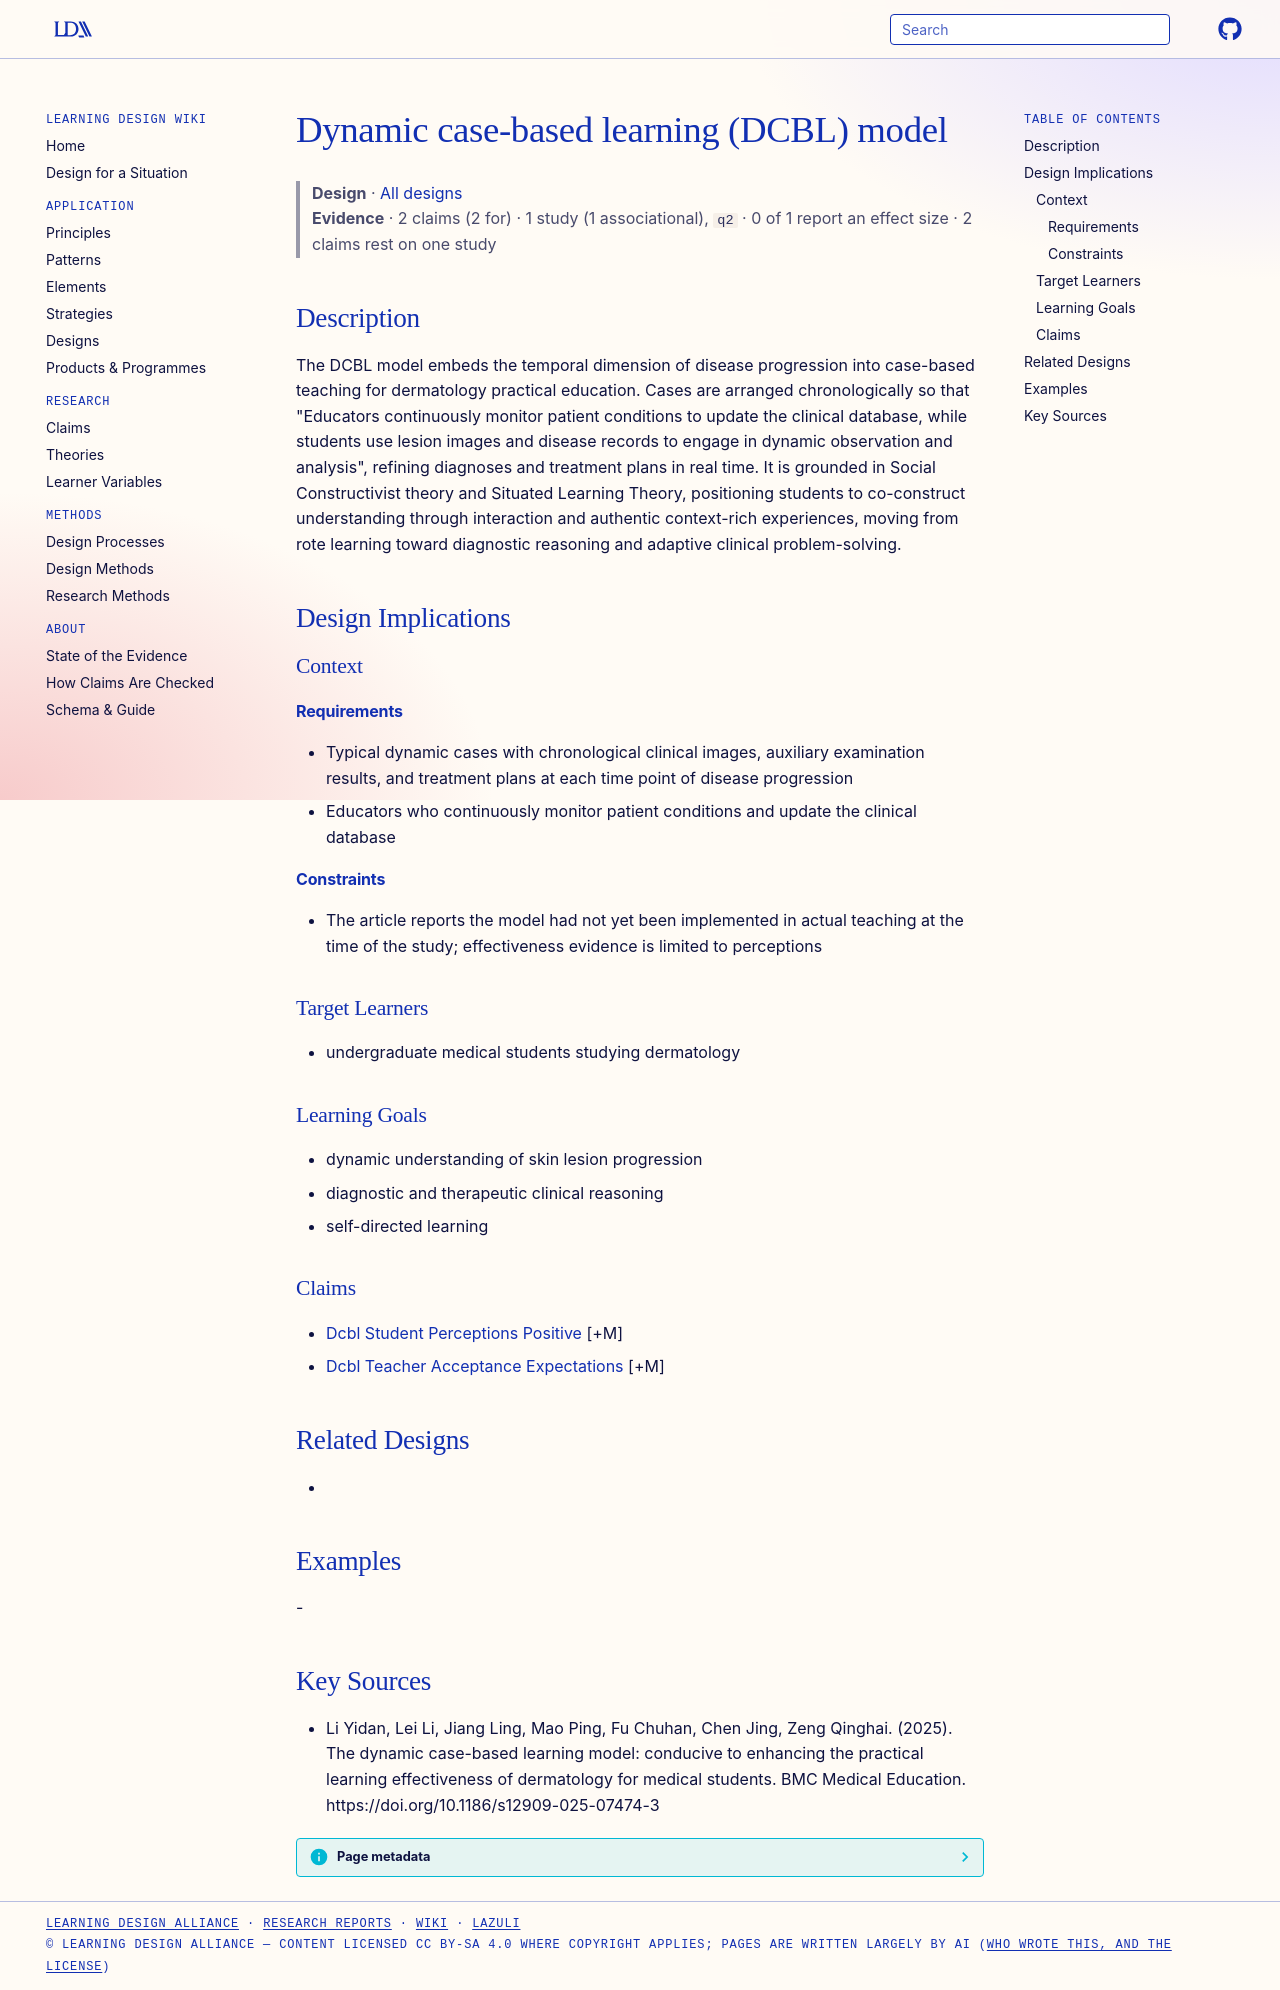

repository: Learning-Design-Alliance/learning-wiki · page: designs/dcbl-model-dermatology/index.html · generator: mkdocs

---
type: design
id: dcbl-model-dermatology
title: Dynamic case-based learning (DCBL) model
description: The DCBL model embeds the temporal dimension of disease progression into case-based teaching for dermatology practical education.
status: review
generated:
  by: "process:settle-candidates"
  at: 2026-11-06
sources:
  - id: li-yidan-2025
    resource: "https://doi.org/10.1186/s12909-025-07474-3"
    title: "Li Yidan, Lei Li, Jiang Ling, Mao Ping, Fu Chuhan, Chen Jing, Zeng Qinghai. (2025). The dynamic case-based learning model: conducive to enhancing the practical learning effectiveness of dermatology for medical students. BMC Medical Education. https://doi.org/10.1186/s12909-025-07474-3"
    author: Li Yidan, Lei Li, Jiang Ling, Mao Ping, Fu Chuhan, Chen Jing, Zeng Qinghai
---

# Dynamic case-based learning (DCBL) model

> **Design** · [All designs](index.md)
> **Evidence** · 2 claims (2 for) · 1 study (1 associational), `q2` · 0 of 1 report an effect size · 2 claims rest on one study

## Description
The DCBL model embeds the temporal dimension of disease progression into case-based teaching for dermatology practical education. Cases are arranged chronologically so that "Educators continuously monitor patient conditions to update the clinical database, while students use lesion images and disease records to engage in dynamic observation and analysis", refining diagnoses and treatment plans in real time. It is grounded in Social Constructivist theory and Situated Learning Theory, positioning students to co-construct understanding through interaction and authentic context-rich experiences, moving from rote learning toward diagnostic reasoning and adaptive clinical problem-solving.

## Design Implications

### Context
#### Requirements
- Typical dynamic cases with chronological clinical images, auxiliary examination results, and treatment plans at each time point of disease progression
- Educators who continuously monitor patient conditions and update the clinical database
#### Constraints
- The article reports the model had not yet been implemented in actual teaching at the time of the study; effectiveness evidence is limited to perceptions

### Target Learners
- undergraduate medical students studying dermatology

### Learning Goals
- dynamic understanding of skin lesion progression
- diagnostic and therapeutic clinical reasoning
- self-directed learning

### Claims
- [Dcbl Student Perceptions Positive](../claims/dcbl-student-perceptions-positive.md) [+M]
- [Dcbl Teacher Acceptance Expectations](../claims/dcbl-teacher-acceptance-expectations.md) [+M]

## Related Designs
- 

## Examples
-

## Key Sources
- Li Yidan, Lei Li, Jiang Ling, Mao Ping, Fu Chuhan, Chen Jing, Zeng Qinghai. (2025). The dynamic case-based learning model: conducive to enhancing the practical learning effectiveness of dermatology for medical students. BMC Medical Education. https://doi.org/10.1186/s12909-025-07474-3
